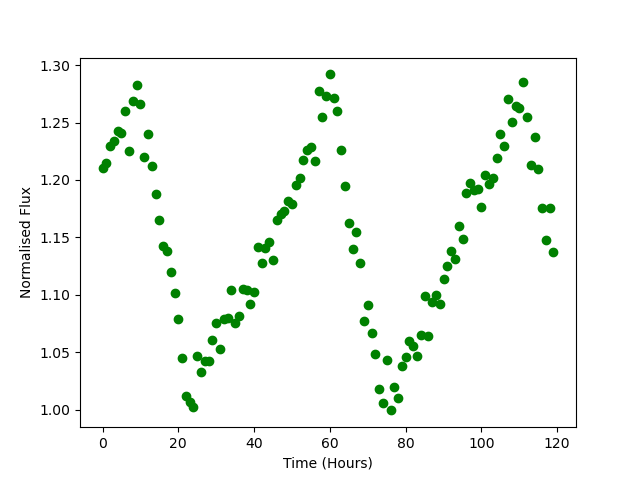

Source data for this figure (header and first rows):
Time, Flux
0.0, 1.21
1.0, 1.215
2.0, 1.229
3.0, 1.234
4.0, 1.243
5.0, 1.241
6.0, 1.26
7.0, 1.225
8.0, 1.268
9.0, 1.282
10.0, 1.266
11.0, 1.22
12.0, 1.24
13.0, 1.212
14.0, 1.188
15.0, 1.165
16.0, 1.142
17.0, 1.138
18.0, 1.119
19.0, 1.101
20.0, 1.079
21.0, 1.045
22.0, 1.012
23.0, 1.007
24.0, 1.003
25.0, 1.047
26.0, 1.033
27.0, 1.042
28.0, 1.043
29.0, 1.06
30.0, 1.075
31.0, 1.053
32.0, 1.079
33.0, 1.08
34.0, 1.104
35.0, 1.075
36.0, 1.082
37.0, 1.105
38.0, 1.104
39.0, 1.092
40.0, 1.102
41.0, 1.142
42.0, 1.128
43.0, 1.141
44.0, 1.146
45.0, 1.13
46.0, 1.166
47.0, 1.17
48.0, 1.173
49.0, 1.182
50.0, 1.179
51.0, 1.196
52.0, 1.202
53.0, 1.218
54.0, 1.226
55.0, 1.229
56.0, 1.217
57.0, 1.277
58.0, 1.255
59.0, 1.273
... 60 more rows
